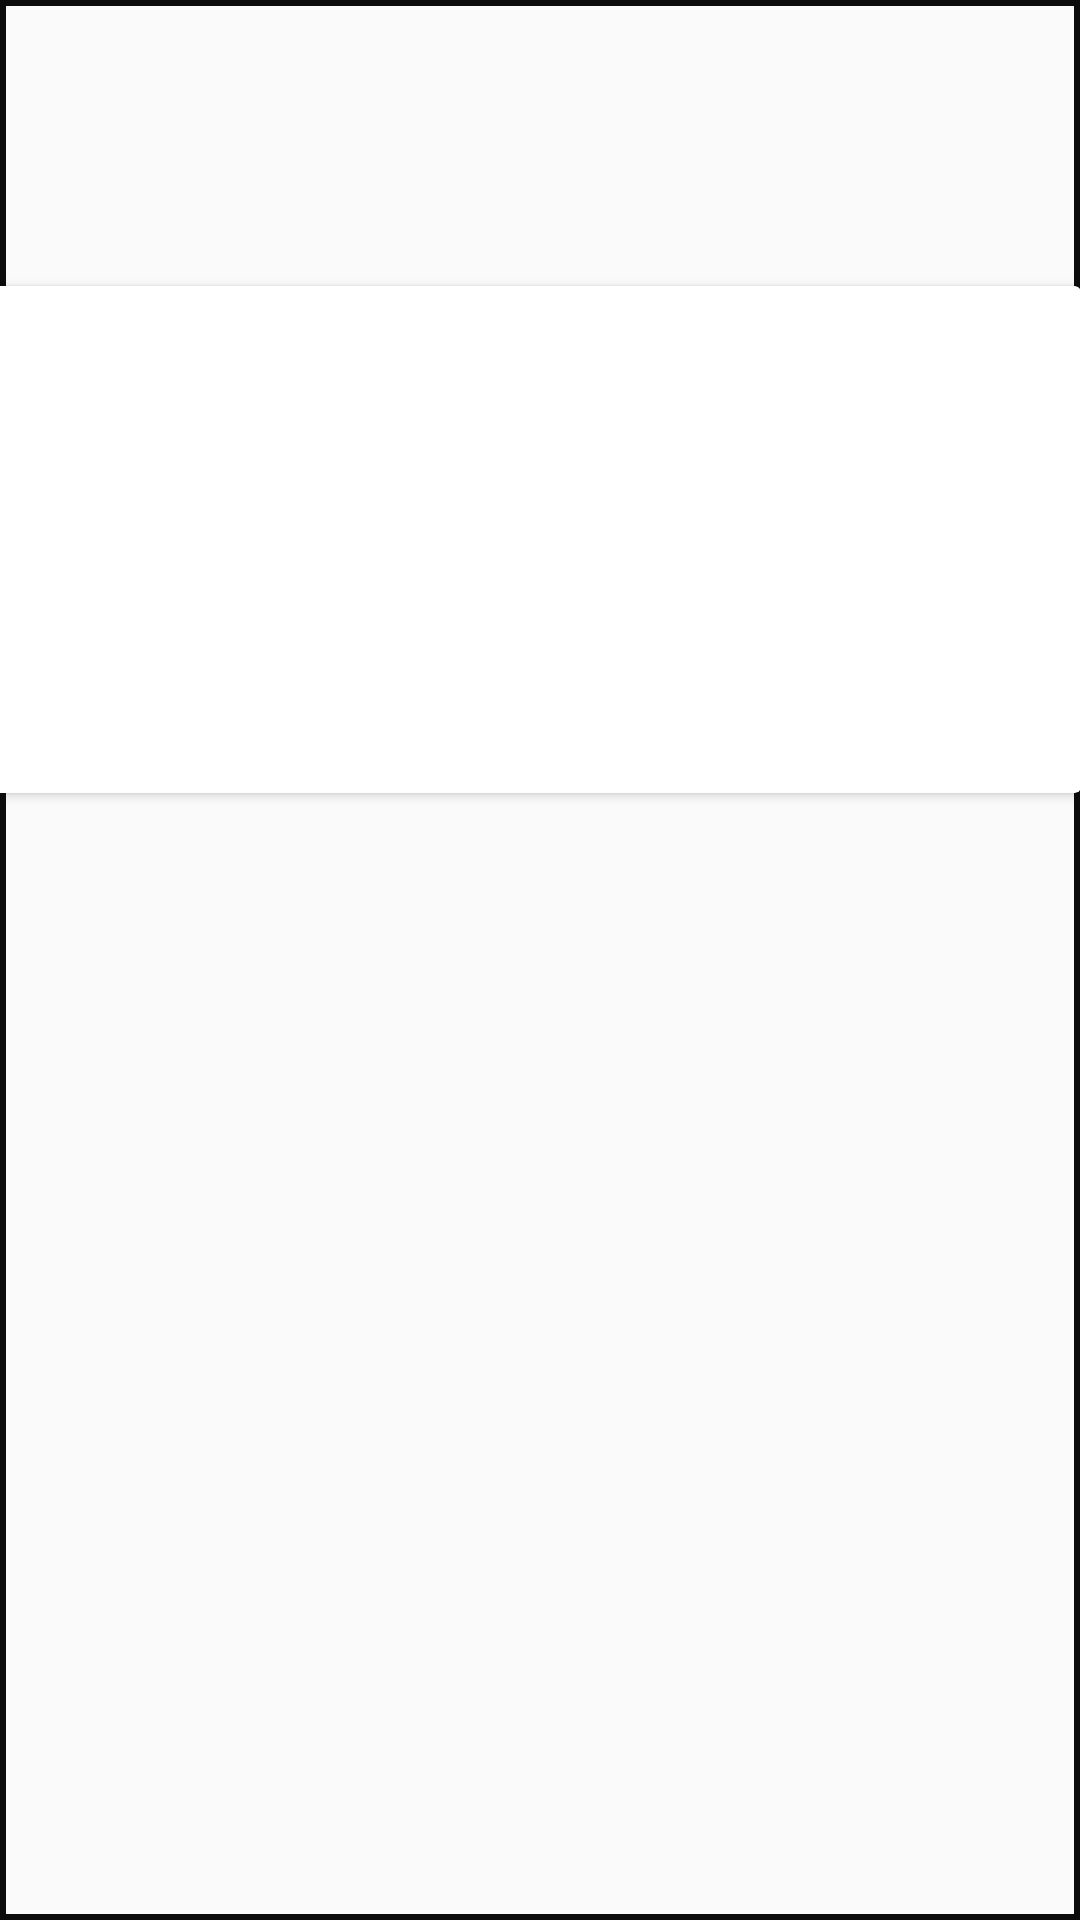

Produce the Android XML layout that renders to this screen, including the resource entries it uses.
<!-- AndroidManifest.xml: application theme CustomTheme -->
<!-- res/layout/activity_libdetails.xml -->
<?xml version="1.0" encoding="utf-8"?>
<androidx.constraintlayout.widget.ConstraintLayout xmlns:android="http://schemas.android.com/apk/res/android"
    xmlns:app="http://schemas.android.com/apk/res-auto"
    xmlns:tools="http://schemas.android.com/tools"
    android:layout_width="match_parent"
    android:layout_height="match_parent"
    android:background="@drawable/custom_border"
    tools:context=".LibraryDetailsActivity">

    <androidx.cardview.widget.CardView
        android:layout_width="410dp"
        android:layout_height="wrap_content"
        app:layout_constraintBottom_toBottomOf="parent"
        app:layout_constraintEnd_toEndOf="parent"
        app:layout_constraintHorizontal_bias="1.0"
        app:layout_constraintStart_toStartOf="parent"
        android:layout_marginTop="40dp"
        app:layout_constraintTop_toTopOf="parent"
        app:layout_constraintVertical_bias="0.128">

        <TextView
            android:id="@+id/libraryNameID"
            android:layout_width="wrap_content"
            android:layout_height="wrap_content"
            android:layout_marginTop="20dp"
            android:gravity="center_horizontal"
            android:textAlignment="center"
            android:textSize="18sp"
            android:layout_marginLeft="10dp"
            android:ellipsize="none"
            android:layout_marginRight="10dp"
            app:layout_constraintBottom_toBottomOf="parent"
            app:layout_constraintEnd_toEndOf="parent"
            app:layout_constraintHorizontal_bias="0.652"
            app:layout_constraintStart_toStartOf="parent"
            android:textColor="#FF191717"
            app:layout_constraintTop_toTopOf="parent"
            app:layout_constraintVertical_bias="0.069" />

        <TextView
            android:id="@+id/addressId"
            android:layout_width="wrap_content"
            android:layout_height="wrap_content"
            android:layout_marginTop="60dp"
            android:textSize="14sp"
            android:layout_marginLeft="10dp"
            android:ellipsize="none"
            android:layout_marginRight="10dp"
            android:textColor="#FF191717"
            app:layout_constraintBottom_toBottomOf="parent"
            app:layout_constraintEnd_toEndOf="parent"
            app:layout_constraintHorizontal_bias="0.49"
            app:layout_constraintStart_toStartOf="parent"
            app:layout_constraintTop_toTopOf="parent"
            app:layout_constraintVertical_bias="0.232" />

        <TextView
            android:id="@+id/timingsId"
            android:layout_width="wrap_content"
            android:layout_height="wrap_content"
            android:layout_marginTop="100dp"
            android:ellipsize="none"
            android:layout_marginRight="10dp"
            app:layout_constraintBottom_toBottomOf="parent"
            app:layout_constraintEnd_toEndOf="parent"
            app:layout_constraintStart_toStartOf="parent"
            app:layout_constraintTop_toTopOf="parent"
            android:layout_marginLeft="10dp"
            android:textColor="#FF191717"
            app:layout_constraintVertical_bias="0.428" />

        <TextView
            android:id="@+id/servicesId"
            android:layout_width="wrap_content"
            android:layout_height="wrap_content"
            android:layout_marginTop="130dp"
            android:textColor="#FF191717"
            android:layout_marginBottom="20dp"
            android:ellipsize="none"
            android:layout_marginRight="10dp"
            android:scrollHorizontally="false"
            android:layout_marginLeft="10dp"
            app:layout_constraintBottom_toBottomOf="parent"
            app:layout_constraintEnd_toEndOf="parent"
            app:layout_constraintHorizontal_bias="0.5"
            app:layout_constraintStart_toStartOf="parent"
            app:layout_constraintTop_toBottomOf="@+id/timingsId" />
    </androidx.cardview.widget.CardView>
</androidx.constraintlayout.widget.ConstraintLayout>
<!-- resources referenced by this layout -->
<resources>
  <!-- drawable custom_border (drawable) -->
  <?xml version="1.0" encoding="utf-8"?>
  <shape xmlns:android="http://schemas.android.com/apk/res/android"
      android:shape="rectangle" >
      <stroke
          android:width="2dp"
          android:color="#0C0C0C" />
  </shape>
  <style name="CustomTheme" parent="Theme.AppCompat.DayNight">
  
  
          <item name="colorPrimary">#959595</item>
          <item name="colorPrimaryDark">#AEAEAD</item>
          <item name="colorAccent">#F6F6F3</item>
      </style>
</resources>
